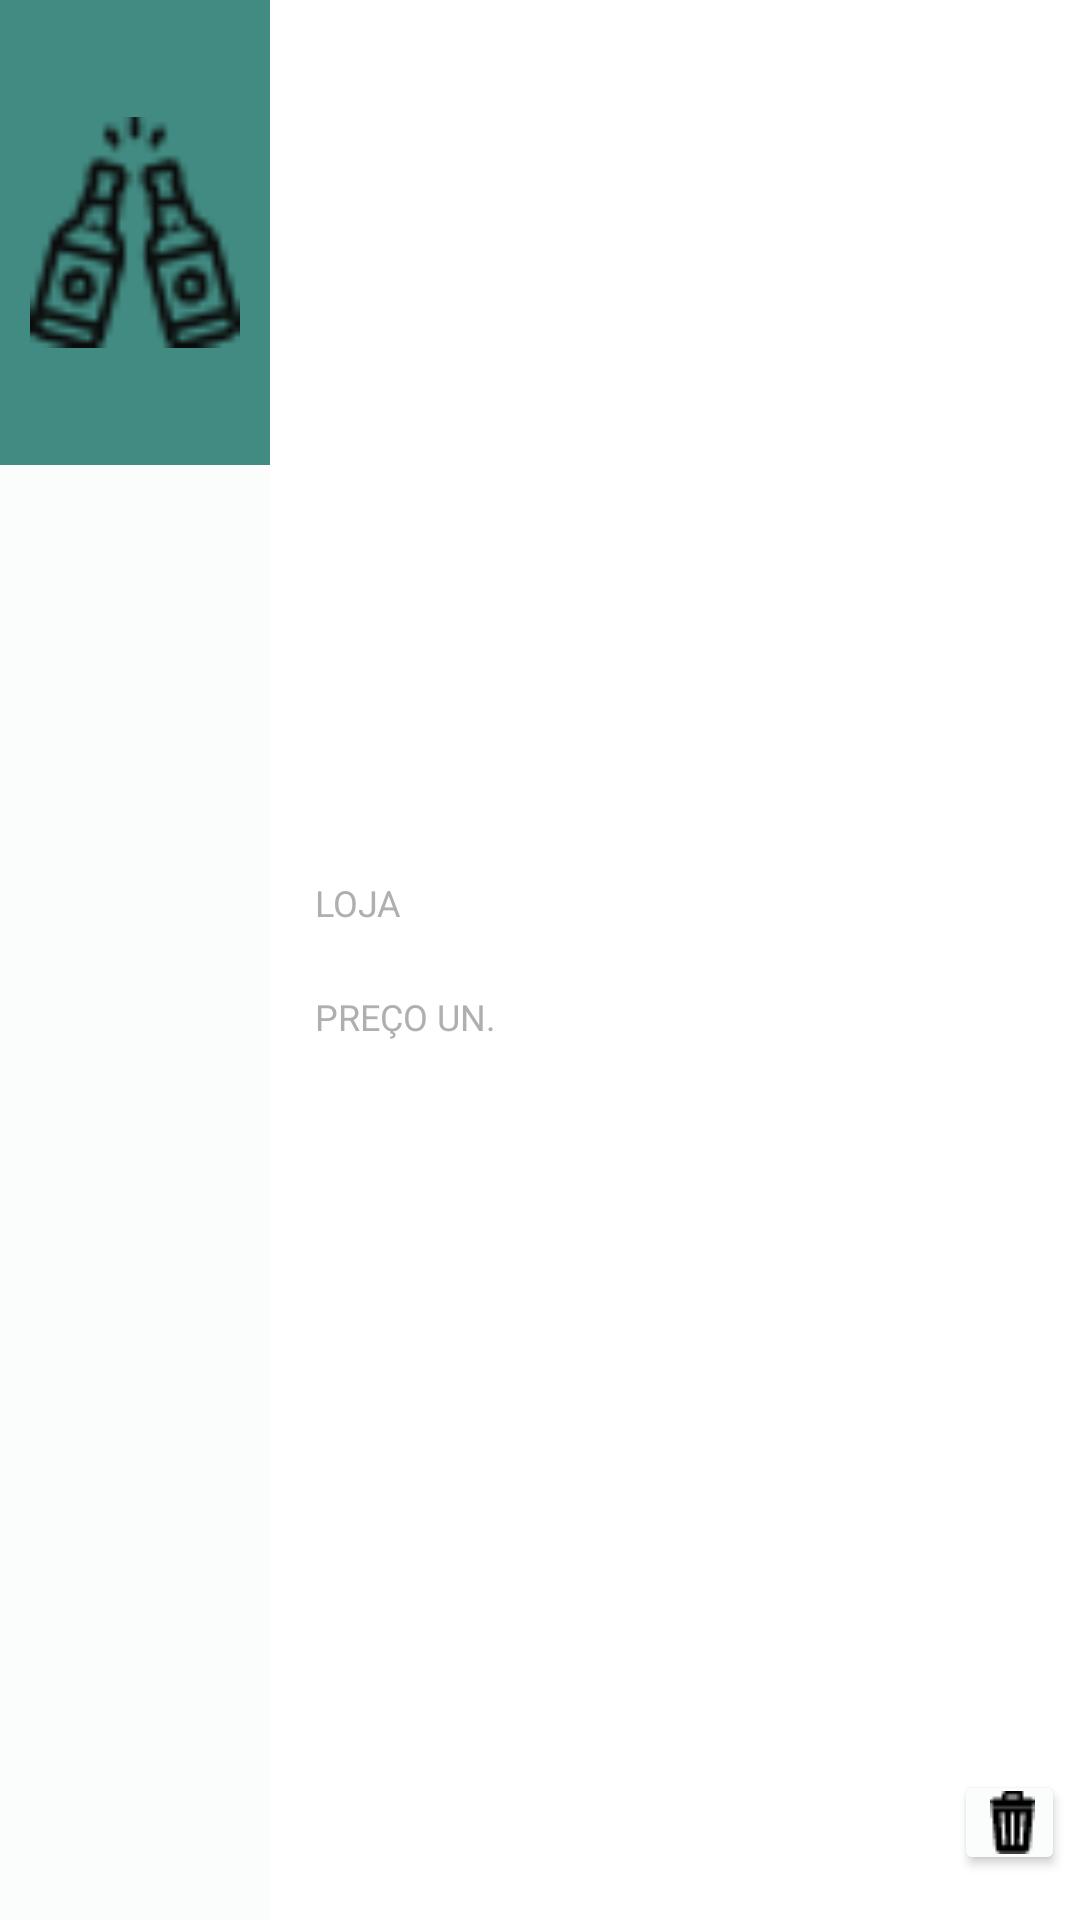

Write the Android layout XML for this screen, with the resource values it uses.
<!-- AndroidManifest.xml: application theme AppTheme -->
<!-- res/layout/cell_title_produto.xml -->
<?xml version="1.0" encoding="utf-8"?>
<LinearLayout xmlns:android="http://schemas.android.com/apk/res/android"
    android:layout_width="match_parent"
    android:layout_height="wrap_content"
    android:background="@color/bgContent"
    android:baselineAligned="false"
    android:orientation="horizontal"
    android:id="@+id/edit_produto">

    
    <RelativeLayout
        android:layout_width="match_parent"
        android:layout_height="155dp"
        android:layout_weight="3"
        android:background="@color/bgTitleLeft"
        android:gravity="center_horizontal"
        android:orientation="vertical"
        android:paddingBottom="20dp"
        android:paddingLeft="10dp"
        android:paddingRight="10dp"
        android:paddingTop="20dp">

        <ImageView
            android:layout_height="fill_parent"
            android:layout_width="fill_parent"
            android:src="@drawable/bebida"
            android:layout_centerHorizontal="true"
            android:minHeight="40dp"
            android:minWidth="40dp"/>

    </RelativeLayout>
    
    <RelativeLayout
        android:layout_width="match_parent"
        android:layout_height="match_parent"
        android:layout_weight="1"
        android:background="@color/bgTitleRight"
        android:paddingBottom="15dp"
        android:paddingEnd="5dp"
        android:paddingStart="15dp"
        android:paddingTop="15dp">

        <TextView
            android:id="@+id/descricao"
            android:layout_width="fill_parent"
            android:layout_height="wrap_content"
            android:layout_marginTop="-5dp"
            android:ellipsize="marquee"
            android:fadingEdge="horizontal"
            android:gravity="center"
            android:paddingTop="10dp"
            android:singleLine="true"
            android:textColor="@android:color/black"
            android:textSize="20sp" />

        <TextView
            android:id="@+id/loja"
            style="@style/TitleBadgeText"
            android:layout_width="wrap_content"
            android:layout_height="wrap_content"
            android:layout_alignStart="@+id/descricao"
            android:layout_centerVertical="true" />

        <TextView
            android:id="@+id/preco"
            style="@style/TitleBadgeText"
            android:layout_width="wrap_content"
            android:layout_height="wrap_content"
            android:layout_alignBottom="@+id/textPreco"
            android:layout_marginTop="15dp"
            android:layout_marginBottom="-24dp" />

        <TextView
            style="@style/TitleBadgeTitle"
            android:layout_width="wrap_content"
            android:layout_height="wrap_content"
            android:layout_above="@+id/loja"
            android:layout_alignStart="@+id/descricao"
            android:text="@string/loja" />

        <TextView
            android:id="@+id/textPreco"
            style="@style/TitleBadgeTitle"
            android:layout_width="wrap_content"
            android:layout_height="wrap_content"
            android:layout_below="@+id/loja"
            android:layout_alignParentStart="true"
            android:text="@string/preco" />

        <Button
            android:id="@+id/remove_produto"
            style="@style/Widget.AppCompat.Button"
            android:layout_width="37dp"
            android:layout_height="35dp"
            android:layout_alignEnd="@+id/descricao"
            android:layout_alignParentBottom="true"
            android:backgroundTint="@color/bgContent"
            android:drawableStart="@drawable/lixo"
            android:visibility="visible" />

    </RelativeLayout>
</LinearLayout>
<!-- resources referenced by this layout -->
<resources>
  <color name="bgContent">#fbfcfc</color>
  <color name="bgTitleLeft">#428b82</color>
  <color name="bgTitleRight">#ffffff</color>
  <!-- drawable bebida: png bitmap (drawable, 1245 bytes) -->
  <!-- drawable lixo: png bitmap (drawable, 485 bytes) -->
  <string name="loja" translatable="false">LOJA</string>
  <string name="preco" translatable="false">PREÇO UN.</string>
  <style name="TitleBadgeText" parent="AppTheme">
          <item name="android:textColor">@color/titleBadgeText</item>
          <item name="android:textSize">16dp</item>
      </style>
  <style name="TitleBadgeTitle" parent="AppTheme">
          <item name="android:textColor">@color/titleBadgeTitle</item>
          <item name="android:textSize">12dp</item>
      </style>
  <style name="AppTheme" parent="Theme.AppCompat.Light.DarkActionBar">
          
          <item name="colorPrimary">@color/colorPrimary</item>
          <item name="colorPrimaryDark">@color/colorPrimaryDark</item>
          <item name="colorAccent">@color/colorAccent</item>
      </style>
  <color name="titleBadgeText">#adafb1</color>
  <color name="titleBadgeTitle">#adafb1</color>
  <color name="colorPrimary">#00695c</color>
  <color name="colorPrimaryDark">#004d40</color>
  <color name="colorAccent">#E65100</color>
</resources>
